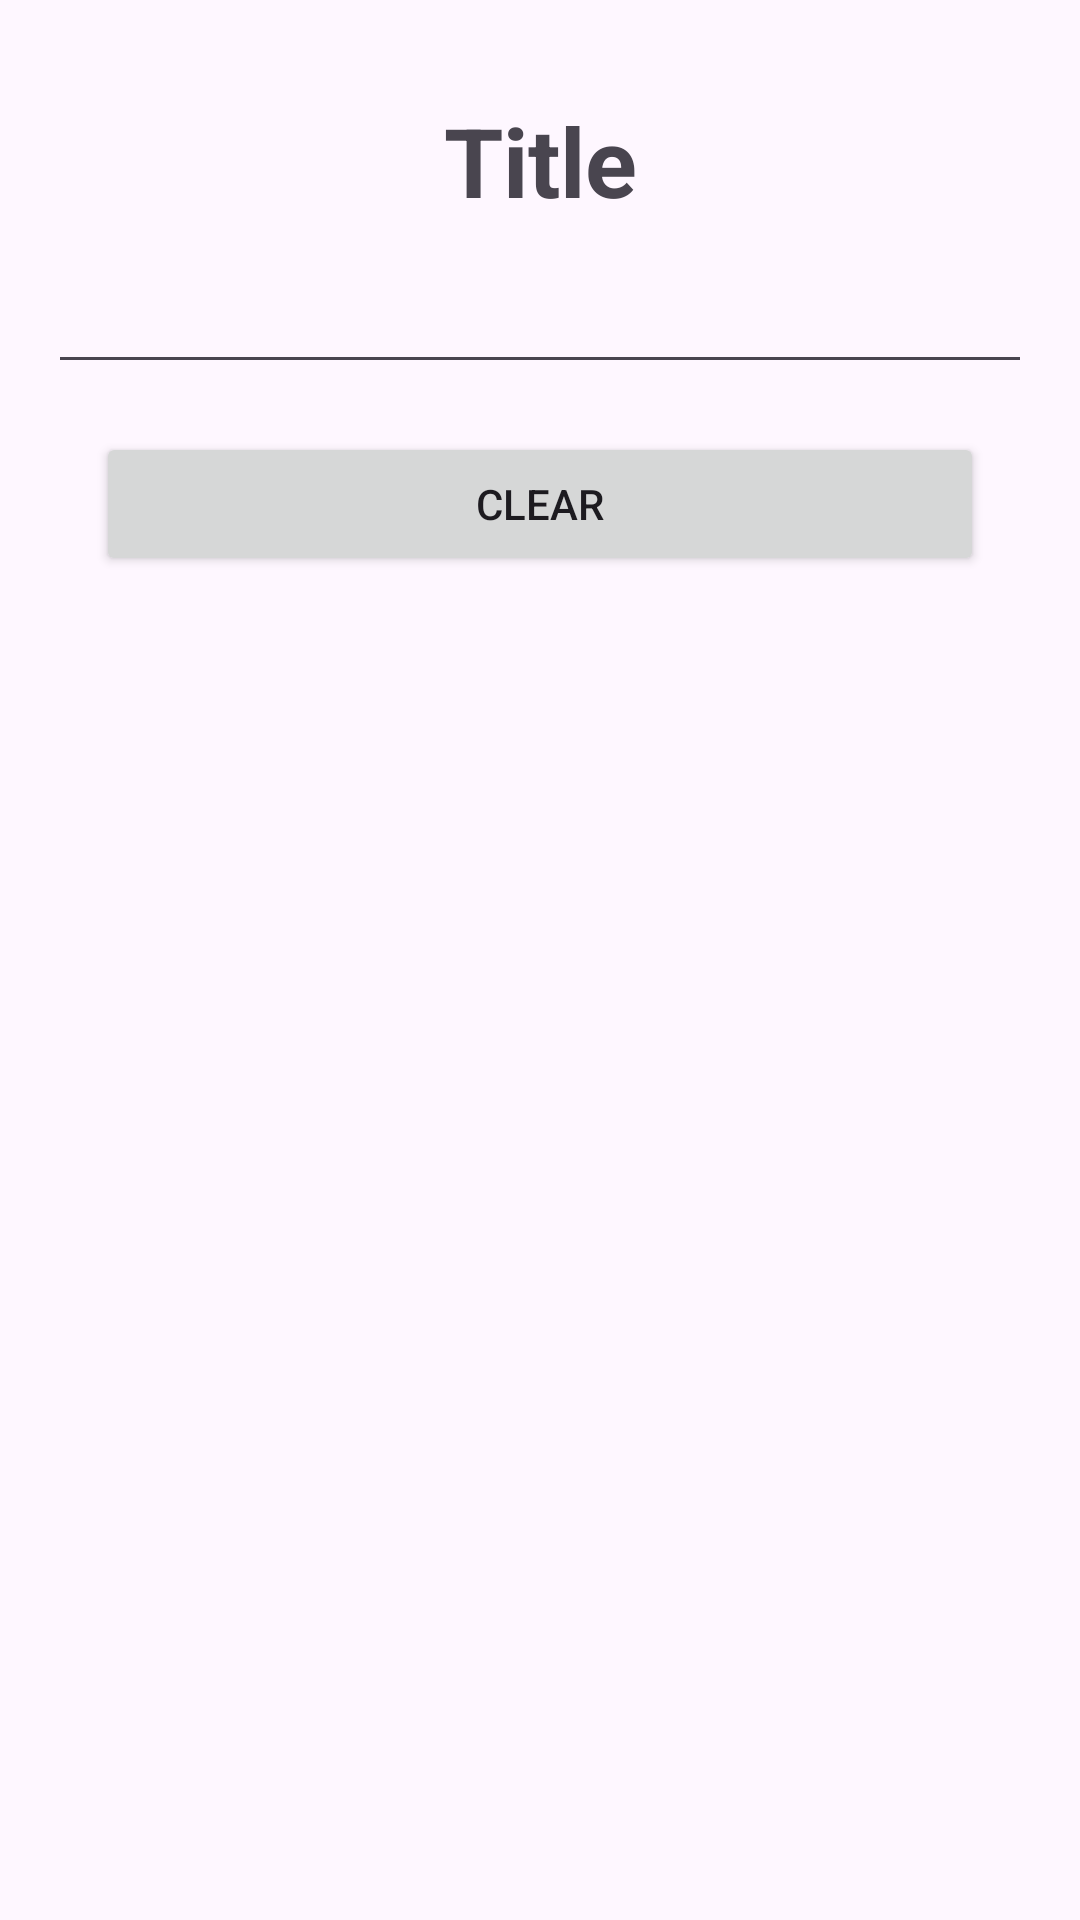

Android layout source for this screen:
<!-- AndroidManifest.xml: application theme Theme.AndroidMvxDemo -->
<!-- res/layout/activity_view.xml -->
<?xml version="1.0" encoding="utf-8"?>
<androidx.constraintlayout.widget.ConstraintLayout xmlns:android="http://schemas.android.com/apk/res/android"
    xmlns:app="http://schemas.android.com/apk/res-auto"
    xmlns:tools="http://schemas.android.com/tools"
    android:layout_width="match_parent"
    android:layout_height="match_parent"
    android:padding="16dp"
    tools:context=".ViewMvcActivity">

    <TextView
        android:id="@+id/tvTitle"
        android:layout_width="0dp"
        android:layout_height="40dp"
        android:layout_marginTop="16dp"
        android:gravity="center"
        android:text="Title"
        android:textSize="32sp"
        android:textStyle="bold"
        app:layout_constraintEnd_toEndOf="parent"
        app:layout_constraintStart_toStartOf="parent"
        app:layout_constraintTop_toTopOf="parent"
        tools:ignore="HardcodedText" />

    <com.google.android.material.progressindicator.CircularProgressIndicator
        android:id="@+id/piSearch"
        android:layout_width="40dp"
        android:layout_height="40dp"
        android:indeterminate="true"
        android:visibility="invisible"
        app:layout_constraintEnd_toEndOf="@+id/tvTitle"
        app:layout_constraintTop_toTopOf="@+id/tvTitle"/>

    <EditText
        android:id="@+id/etSearchString"
        android:layout_width="0dp"
        android:layout_height="40dp"
        android:layout_marginTop="16dp"
        android:importantForAutofill="no"
        android:inputType="text"
        app:layout_constraintEnd_toEndOf="parent"
        app:layout_constraintStart_toStartOf="parent"
        app:layout_constraintTop_toBottomOf="@+id/tvTitle"
        tools:ignore="LabelFor" />

    <Button
        android:id="@+id/btClearSearch"
        android:layout_width="0dp"
        android:layout_height="48dp"
        android:layout_marginStart="16dp"
        android:layout_marginTop="16dp"
        android:layout_marginEnd="16dp"
        android:text="Clear"
        app:layout_constraintEnd_toEndOf="parent"
        app:layout_constraintStart_toStartOf="parent"
        app:layout_constraintTop_toBottomOf="@+id/etSearchString"
        tools:ignore="HardcodedText" />

    <TextView
        android:id="@+id/tvNoResults"
        android:layout_width="0dp"
        android:layout_height="40dp"
        android:layout_marginTop="16dp"
        android:gravity="center"
        android:text="No Results"
        android:visibility="invisible"
        app:layout_constraintEnd_toEndOf="parent"
        app:layout_constraintStart_toStartOf="parent"
        app:layout_constraintTop_toBottomOf="@+id/btClearSearch"
        tools:ignore="HardcodedText" />

    <androidx.recyclerview.widget.RecyclerView
        android:id="@+id/rvItems"
        android:layout_width="0dp"
        android:layout_height="0dp"
        android:layout_marginTop="16dp"
        android:visibility="visible"
        app:layout_constraintBottom_toBottomOf="parent"
        app:layout_constraintEnd_toEndOf="parent"
        app:layout_constraintStart_toStartOf="parent"
        app:layout_constraintTop_toBottomOf="@+id/btClearSearch" />

</androidx.constraintlayout.widget.ConstraintLayout>
<!-- resources referenced by this layout -->
<resources>
  <style name="Theme.AndroidMvxDemo" parent="Base.Theme.AndroidMvxDemo" />
  <style name="Base.Theme.AndroidMvxDemo" parent="Theme.Material3.DayNight.NoActionBar">
          
          
      </style>
</resources>
